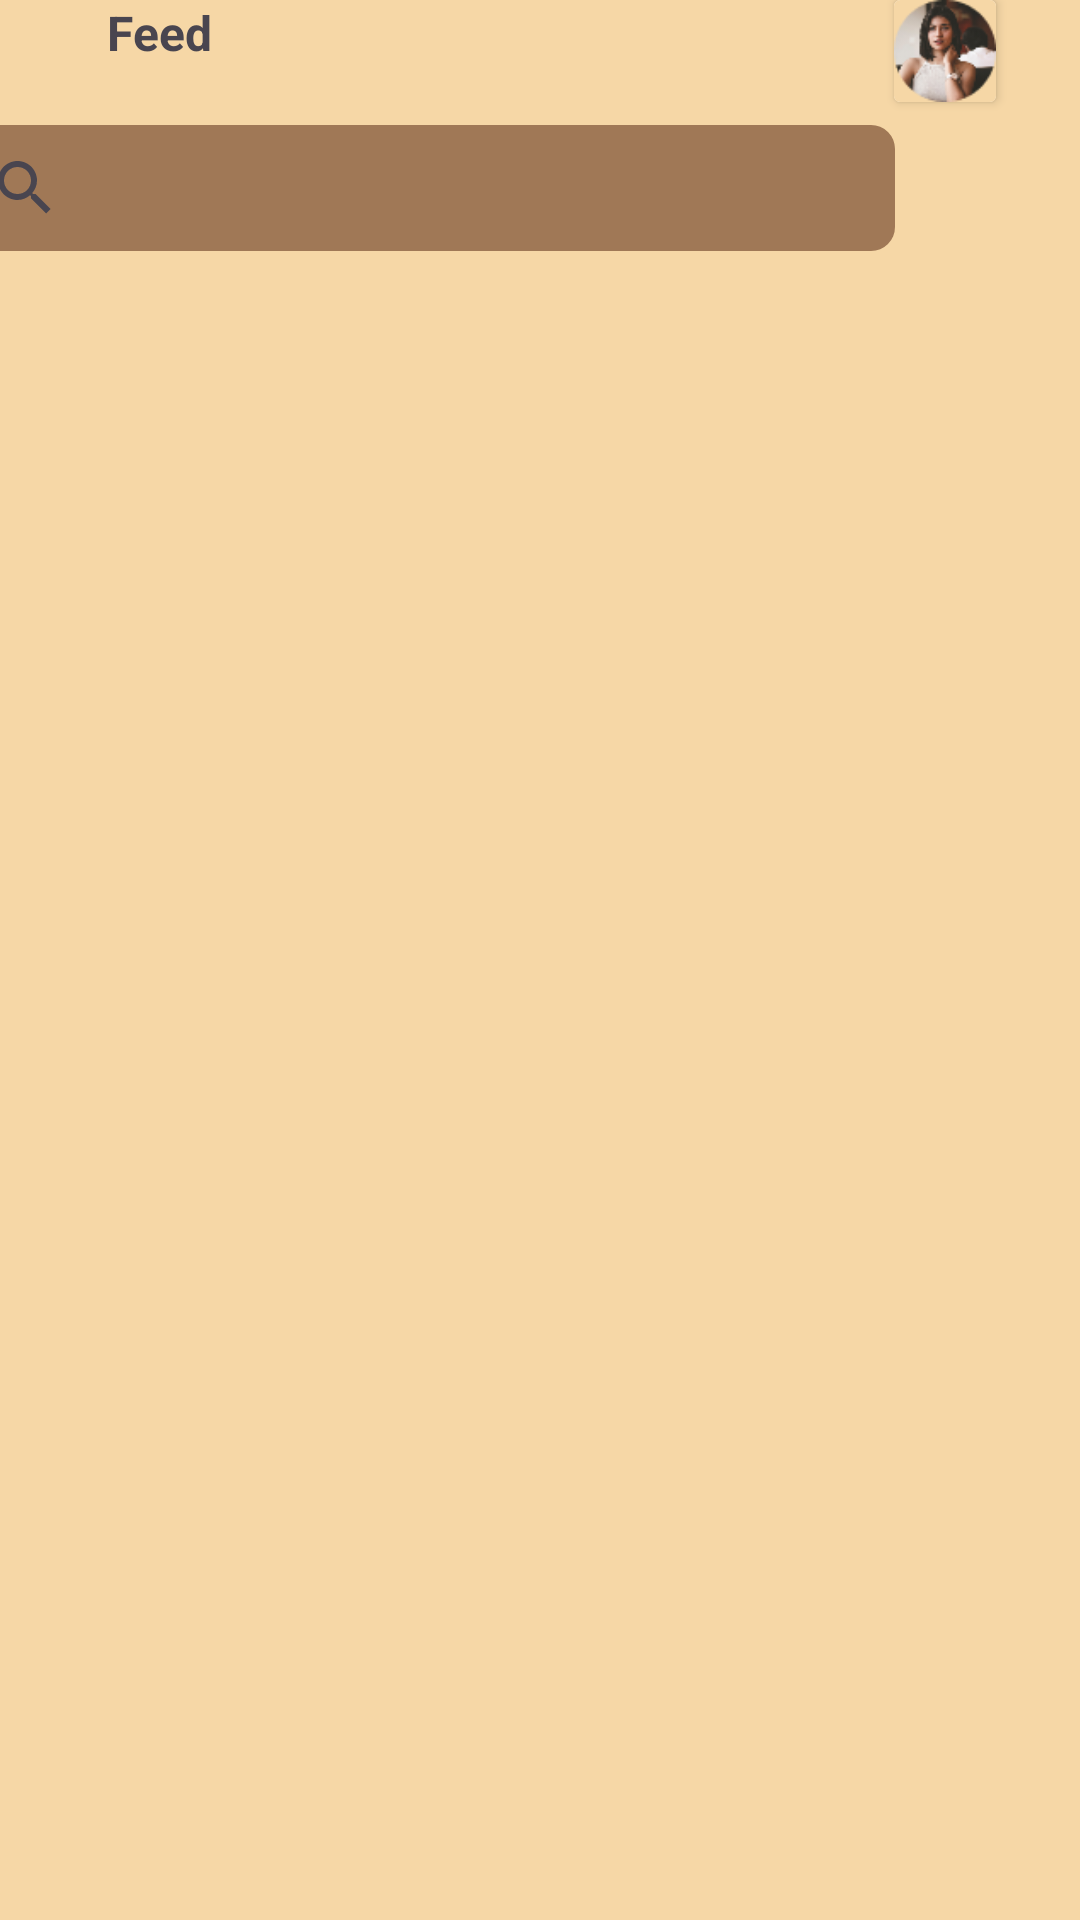

The Android layout XML behind this screen, and the referenced resources:
<!-- AndroidManifest.xml: application theme Theme.Inkspire -->
<!-- res/layout/activity_main.xml -->
<?xml version="1.0" encoding="utf-8"?>
<androidx.constraintlayout.widget.ConstraintLayout xmlns:android="http://schemas.android.com/apk/res/android"
    xmlns:app="http://schemas.android.com/apk/res-auto"
    xmlns:tools="http://schemas.android.com/tools"
    android:id="@+id/main"
    android:layout_width="match_parent"
    android:layout_height="match_parent"
    tools:context=".MainActivity"
    android:background="@color/beige">

    <ImageView
        android:id="@+id/imageView3"
        android:layout_width="wrap_content"
        android:layout_height="wrap_content"
        app:layout_constraintBottom_toBottomOf="parent"
        tools:layout_editor_absoluteX="0dp"
        tools:ignore="MissingConstraints" />

    <TextView
        android:id="@+id/textView8"
        android:layout_width="wrap_content"
        android:layout_height="wrap_content"
        android:text="New Feed"
        android:textSize="16sp"
        android:textStyle="bold"
        tools:layout_editor_absoluteX="21dp"
        tools:layout_editor_absoluteY="22dp"
        tools:ignore="MissingConstraints" />

    <androidx.cardview.widget.CardView
        android:id="@+id/cardView"
        android:layout_width="34dp"
        android:layout_height="34dp"
        android:layout_marginEnd="28dp"
        android:layout_marginRight="28dp"
        app:layout_constraintEnd_toEndOf="parent"
        tools:layout_editor_absoluteY="16dp"
        tools:ignore="MissingConstraints">

        <ImageView
            android:id="@+id/imageView2"
            android:layout_width="match_parent"
            android:layout_height="match_parent"
            android:background="@color/beige"
            android:src="@drawable/person3"
            tools:src="@drawable/person3" />
    </androidx.cardview.widget.CardView>

    <ImageButton
        android:id="@+id/imageButton"
        android:layout_width="35dp"
        android:layout_height="36dp"
        android:background="@color/beige"
        android:src="@drawable/bookmark2icon"
        app:layout_constraintBottom_toBottomOf="@+id/cardView"
        app:layout_constraintTop_toTopOf="@+id/cardView"
        app:layout_constraintVertical_bias="0.538"
        tools:ignore="MissingConstraints"
        tools:layout_editor_absoluteX="307dp" />

    <SearchView
        android:id="@+id/search_blog"
        android:layout_width="314dp"
        android:layout_height="42dp"
        android:layout_marginTop="20dp"
        android:background="@drawable/search_shape"
        android:iconifiedByDefault="true"
        android:queryHint="Search"
        app:layout_constraintEnd_toStartOf="@+id/cardView"
        app:layout_constraintHorizontal_bias="1.0"
        app:layout_constraintStart_toStartOf="@+id/textView8"
        app:layout_constraintTop_toBottomOf="@+id/textView8" />

    <androidx.recyclerview.widget.RecyclerView
        android:layout_width="0dp"
        android:layout_height="0dp"
        android:layout_marginTop="20dp"
        app:layout_constraintBottom_toBottomOf="parent"
        app:layout_constraintEnd_toEndOf="@+id/search_blog"
        app:layout_constraintStart_toStartOf="@+id/search_blog"
        app:layout_constraintTop_toBottomOf="@+id/search_blog" />


</androidx.constraintlayout.widget.ConstraintLayout>
<!-- resources referenced by this layout -->
<resources>
  <color name="beige">#F6D7A6</color>
  <!-- drawable person3: png bitmap (drawable, 7657 bytes) -->
  <!-- drawable search_shape (drawable) -->
  <?xml version="1.0" encoding="utf-8"?>
  <shape xmlns:android="http://schemas.android.com/apk/res/android">
  <solid android:color="@color/darkbrown"/>
      <corners android:radius="8dp"/>
  </shape>
  <style name="Theme.Inkspire" parent="Base.Theme.Inkspire" />
  <color name="darkbrown">#A07856</color>
  <style name="Base.Theme.Inkspire" parent="Theme.Material3.DayNight.NoActionBar">
          
          
      </style>
</resources>
